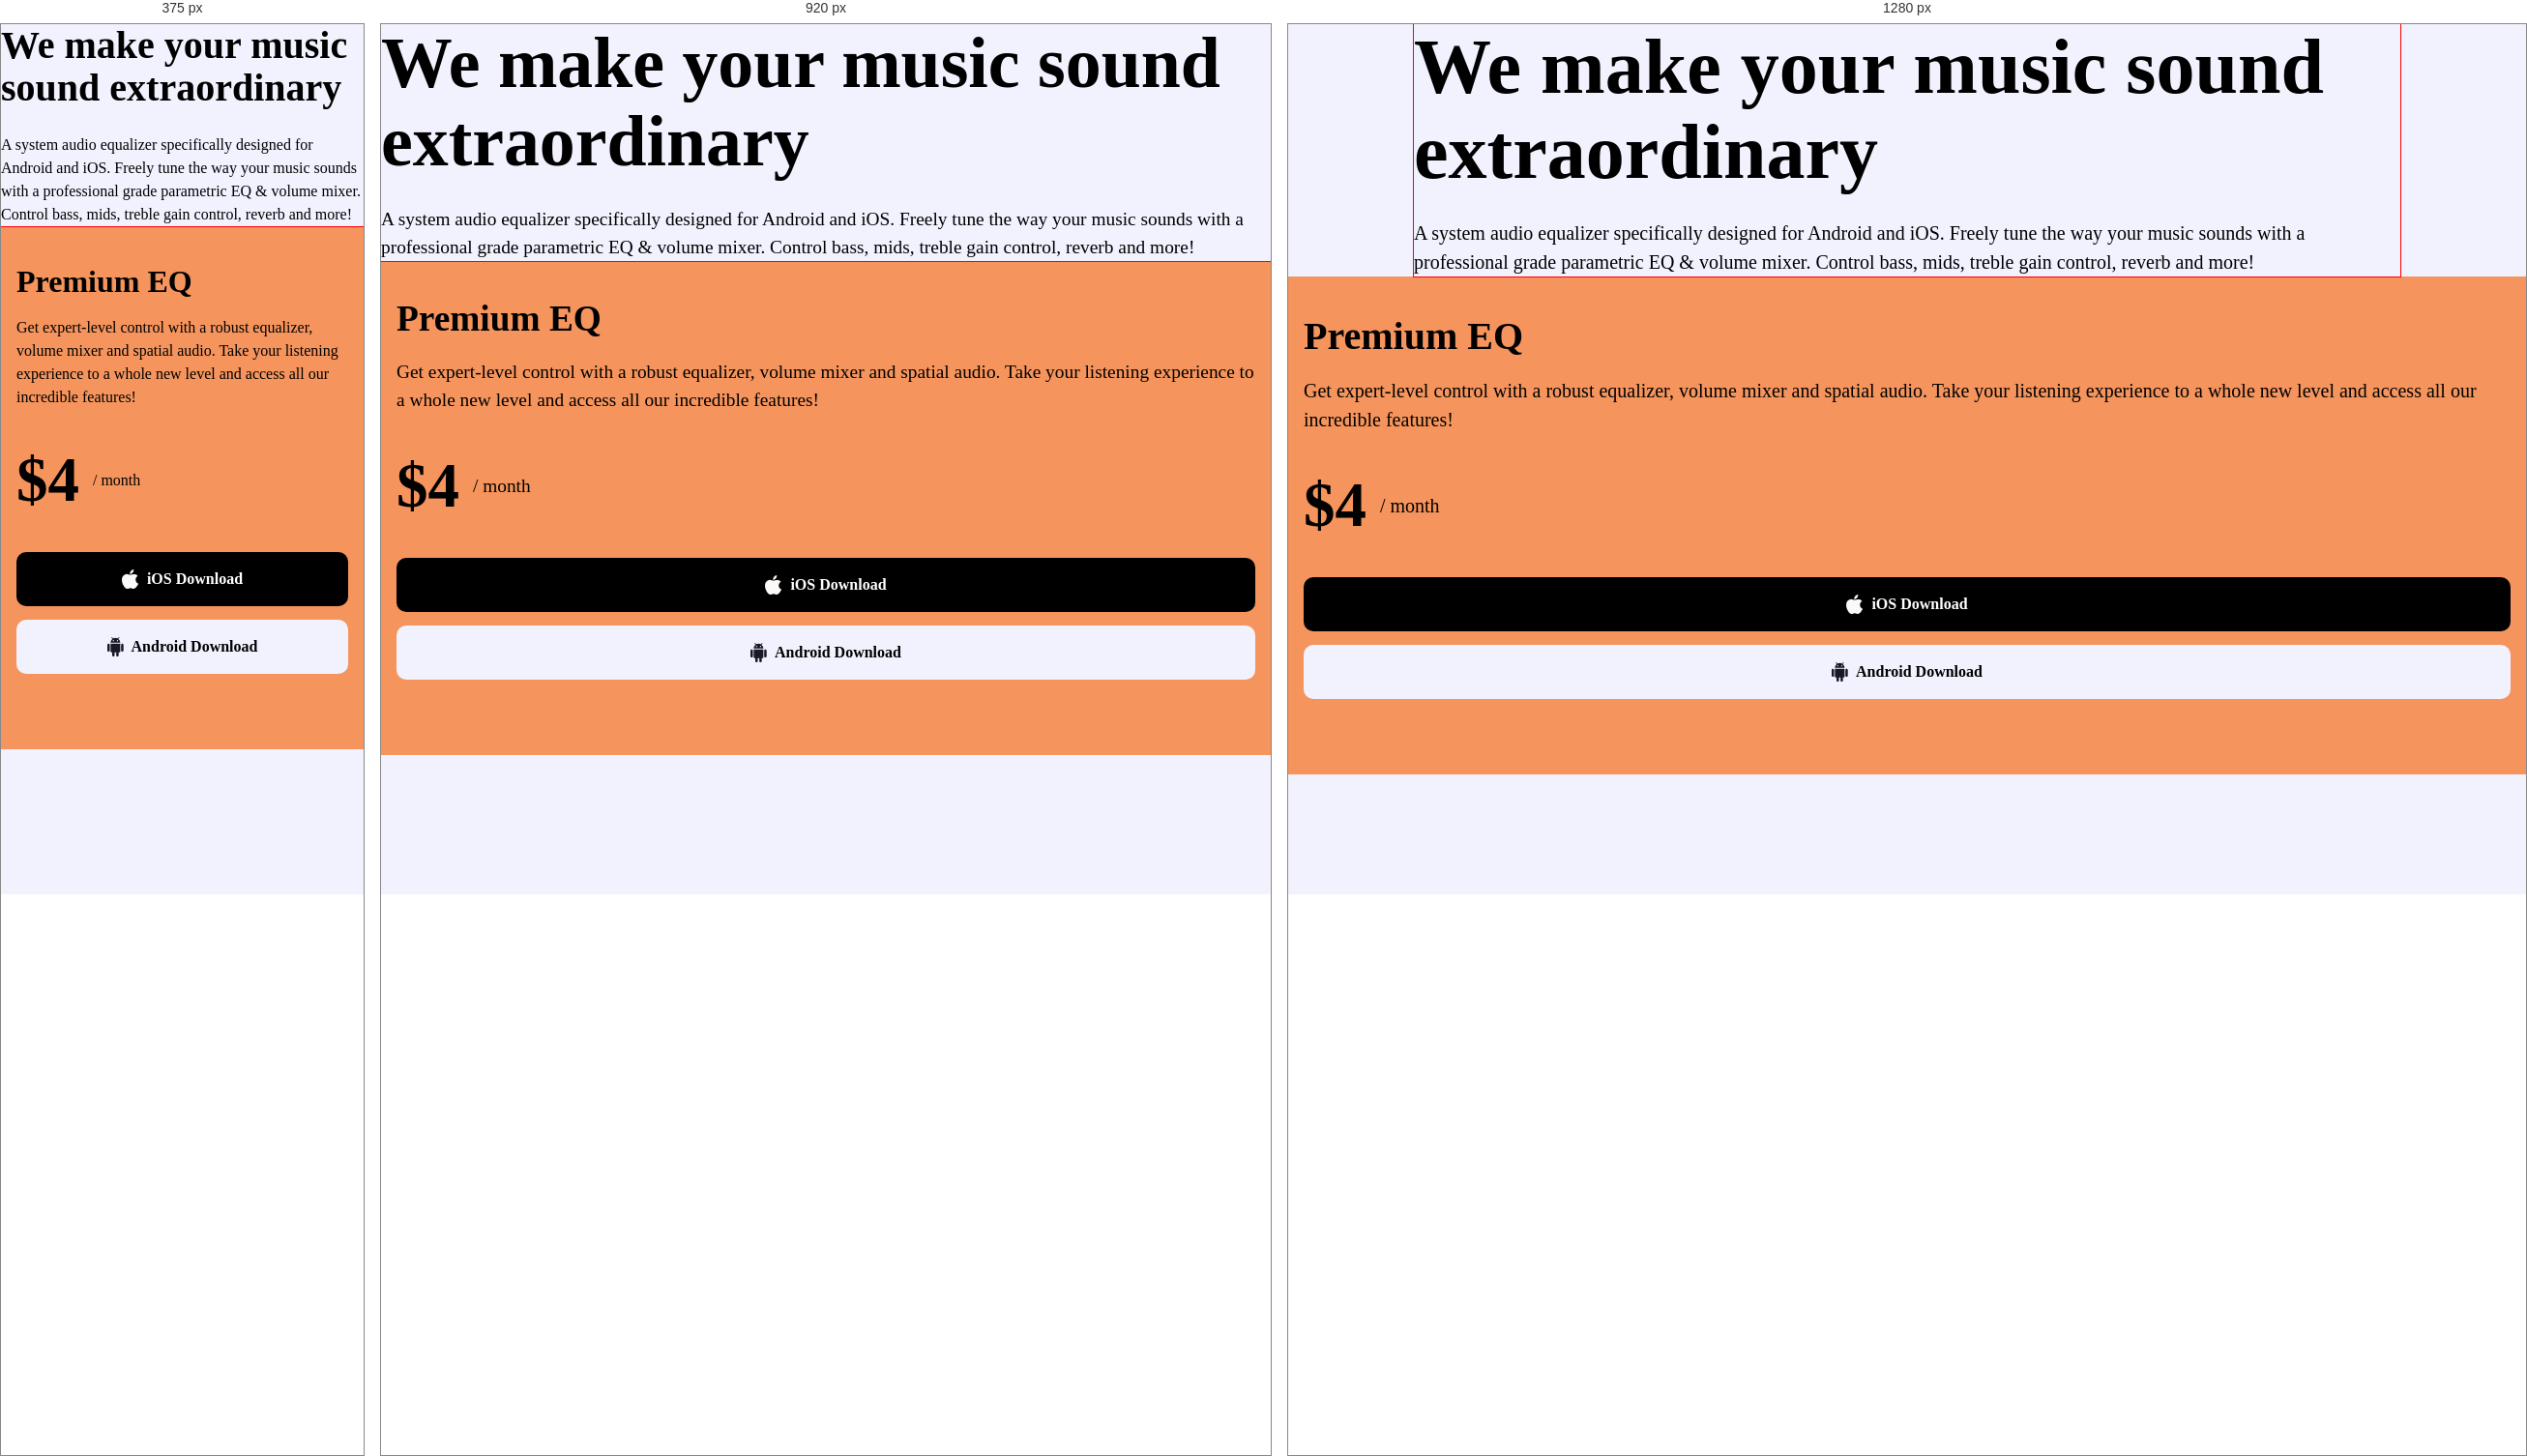
Rendered at 375 px, 920 px and 1280 px, left to right.

<!-- file: index.html -->
<!DOCTYPE html>
<html lang="en">
  <head>
    <meta charset="UTF-8" />
    <meta name="viewport" content="width=device-width, initial-scale=1.0" />
    <link rel="stylesheet" href="css/styles.css" />
    <title>Equalizer Landing Page</title>
  </head>
  <body>
    <section class="hero">
      <div class="hero__text wrapper">
        <h1>We make your music sound extraordinary</h1>
        <p>
          A system audio equalizer specifically designed for Android and iOS.
          Freely tune the way your music sounds with a professional grade
          parametric EQ & volume mixer. Control bass, mids, treble gain control,
          reverb and more!
        </p>
      </div>
      <div class="hero__image-wrapper">
        <!-- <img src="assets/images/bg-pattern-2.svg" alt="" /> -->
        <img
          src="assets/images/illustration-app.png"
          alt=""
          class="hero__image"
        />
        <img
          src="assets/images/bg-pattern-2.svg"
          alt=""
          class="hero__bg-pattern"
        />
      </div>
      <section class="showcase-block hero__showcase">
        <h2 class="showcase-block__header">Premium EQ</h2>
        <p class=".showcase-block__text">
          Get expert-level control with a robust equalizer, volume mixer and
          spatial audio. Take your listening experience to a whole new level and
          access all our incredible features!
        </p>
        <p class="showcase-block__price-tag">
          <span class="price">$4</span><span class="cycle">/ month</span>
        </p>
        <a href="#" class="btn btn--block btn--dark"
          ><svg width="18" height="20" xmlns="http://www.w3.org/2000/svg">
            <path
              d="M12.683 4.681c1.359 0 2.798.745 3.821 2.029-3.356 1.851-2.812 6.674.58 7.965-.467 1.04-.69 1.504-1.292 2.425-.839 1.285-2.02 2.886-3.486 2.897-1.302.014-1.637-.852-3.403-.842-1.766.009-2.134.857-3.437.845C4 19.987 2.88 18.542 2.042 17.257-.302 13.667-.549 9.45.897 7.207c1.029-1.592 2.651-2.523 4.175-2.523 1.551 0 2.527.856 3.812.856 1.247 0 2.005-.859 3.8-.859ZM12.291 0c.178 1.215-.315 2.405-.968 3.246-.697.904-1.901 1.603-3.066 1.566-.213-1.163.332-2.36.995-3.167C9.978.756 11.224.074 12.291 0Z"
              fill="#FCFAF9"
              class="btn__icon"
            />
          </svg>
          <span class="btn__text">iOS Download</span>
        </a>
        <a href="#" class="btn btn--block btn--light"
          ><svg width="17" height="20" xmlns="http://www.w3.org/2000/svg">
            <path
              d="M13.362 6.638v8.35c0 .502-.334.836-.836.836h-.836v2.924c0 .669-.583 1.252-1.251 1.252-.67 0-1.252-.583-1.252-1.252v-2.924H7.515v2.924c0 .669-.583 1.252-1.252 1.252s-1.252-.583-1.252-1.252v-2.924h-.836c-.501 0-.836-.334-.836-.835v-8.35h10.023Zm2.088 0c.669 0 1.252.586 1.252 1.251v5.848c0 .668-.583 1.252-1.252 1.252s-1.252-.584-1.252-1.252V7.889c0-.665.583-1.25 1.252-1.25Zm-14.198 0c.669 0 1.252.586 1.252 1.251v5.848c0 .668-.583 1.252-1.252 1.252S0 14.405 0 13.737V7.889c0-.665.583-1.25 1.252-1.25ZM11.776.126a.4.4 0 0 1 .583 0 .401.401 0 0 1 0 .583l-1.085 1.084c.35.234.667.52.942.846.66.782 1.081 1.8 1.139 2.902l.002.034c.003.075.005.15.005.227H3.34c0-.076.002-.152.006-.227l.002-.034a4.908 4.908 0 0 1 1.138-2.902 4.52 4.52 0 0 1 .942-.846L4.343.71a.4.4 0 0 1 0-.583.4.4 0 0 1 .583 0l1.12 1.118.053.051c.664-.333 1.41-.499 2.24-.5h.024c.83.001 1.575.167 2.24.5l.052-.051ZM6.262 3.09a.626.626 0 1 0 0 1.252.626.626 0 0 0 0-1.252Zm4.178 0a.626.626 0 1 0 0 1.252.626.626 0 0 0 0-1.252Z"
              fill="#191826"
              class="btn__icon"
            />
          </svg>
          <span class="btn__text">Android Download</span>
        </a>
      </section>
    </section>
  </body>
</html>


/* @media block from styles.css */
@media screen and (min-width: 720px) {
  .header__wrapper {
    padding-inline: 32px;
  }  
}

/* @media block from styles.css */
@media screen and (min-width: 1120px) {
  .header__wrapper {
    padding-inline: 0;
  }
}